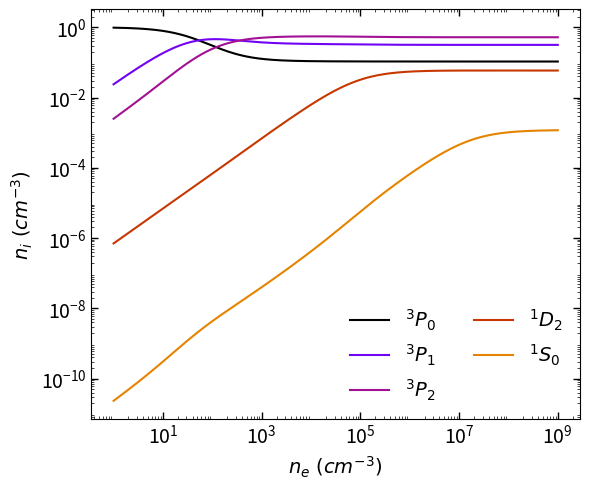
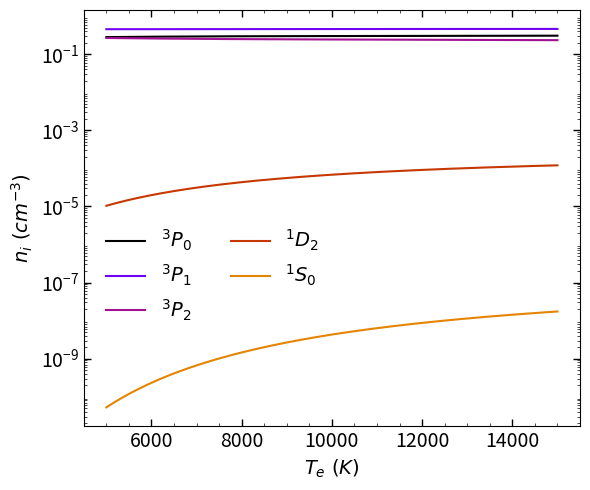

Write the Python code that produced these figures, in order. (Note: this script raises an exception after producing the figures.)
#!/usr/bin/env python3
# -*- coding: utf-8 -*-
"""
Created on Sat Apr 11 09:38:27 2020

@author: mralarcon
"""


import numpy as np
import matplotlib.pyplot as plt
import pandas as pd
from matplotlib.ticker import NullFormatter, LogLocator


# constants
beta = 8.629e-6         # cgs
k = 8.617332e-5	        # eV/K
h = 6.6261e-27          # cm2 g s-1
c = 2.99792458e10       # cm s-1

# atomic data given in Tabla 1
df = pd.DataFrame(
    {'i': ['3P1', '3P2', '3P2', '1D2', '1D2', '1D2', '1S0', '1S0', '1S0', '1S0'],
     'j': ['3P0', '3P0', '3P1', '3P0', '3P1', '3P2', '3P0', '3P1', '3P2', '1D2'],
     'Transicion': ['3P1-3P0', '3P2-3P0', '3P2-3P1',
                    '1D2-3P0', '1D2-3P1', '1D2-3P2',
                    '1S0-3P0', '1S0-3P1', '1S0-3P2', '1S0-1D2'],
     'lambda(A)': [2052800, 764300, 1217700, 6527.2, 6548.1,
                   6583.5, 3058.3, 3062.8, 3070.6, 5754.6],
     'A(1/s)': [2.083e-6, 1.12e-12, 7.42e-6, 5.253e-7, 9.851e-4,
                2.914e-3, 0., 3.185e-2, 1.547e-4, 1.136],
     'O(5000K)': [0.3591, 0.1435, 1.3731, 0.2788, 0.7517,
               1.4455, 0.0335, 0.0936, 0.1632, 0.3894],
     'O(10000K)': [0.38, 0.188, 1.45, 0.286, 0.76, 1.46,
                0.0333, 0.0996, 0.172, 0.522],
     'O(15000K)': [0.3888, 0.2219, 1.4734, 0.2889, 0.7711,
                1.4834, 0.0339, 0.1028, 0.1773, 0.5729],
     'O(20000K)': [0.3950, 0.2460, 1.49, 0.291, 0.779, 1.5,
                0.0343, 0.105, 0.181, 0.609],
     'gi': [3., 5., 5., 5., 5., 5., 1., 1., 1., 1.],
     'gj': [1., 1., 3., 1., 3., 5., 1., 1., 5., 5.],
      })

# user plotting function
def plotter(ax, x, y, xlabel, ylabel, color, label, fontsize,
            lstyle='solid', aph=1, xs='log',ys='log',legcol=1,legloc=0):
    # Format plt.axes for plotting the light curve
    ax.plot(x,y,color=color,label=label,linestyle=lstyle,alpha=aph)
    if label != None: ax.legend(loc=legloc,fontsize=fontsize,frameon=False,ncol=legcol)
    ax.set_xlabel(xlabel,fontsize=fontsize)
    ax.set_ylabel(ylabel,fontsize=fontsize)

  
    ax.minorticks_on()
    ax.tick_params(axis='both',direction='in',which='minor',
                   length=2,width=.5,labelsize=fontsize)
    ax.tick_params(axis='both',direction='in',which='major',
                   length=5,width=1,labelsize=fontsize)
    ax.yaxis.set_ticks_position('both')
    ax.xaxis.set_ticks_position('both')
    
    if xs == 'log':
        ax.set_xscale('log')
        locmin = LogLocator(base=10.0, subs=np.arange(2, 10) * .1,
                                              numticks=100)
        ax.xaxis.set_minor_locator(locmin)
        ax.xaxis.set_minor_formatter(NullFormatter())
        
    if ys == 'log':
        ax.set_yscale('log')
        locmin = LogLocator(base=10.0, subs=np.arange(2, 10) * .1,
                                              numticks=100)
        ax.yaxis.set_minor_locator(locmin)
        ax.yaxis.set_minor_formatter(NullFormatter())


# collisional transition rates function
Te_df = [5000, 10000, 15000, 20000] 
def q(Te_list, df_transition):
    Te_array = np.array(Te_list)
    Eji = 1.2398e4 / df_transition['lambda(A)']
    O_df = df_transition.loc[:,'O(5000K)':'O(20000K)'].values
    O = []
    for o in O_df: O.append(np.interp(Te_array, Te_df, o))
    O = np.array(O)
    qij = beta * O / np.outer(df_transition['gi'].values,np.sqrt(Te_array))
    qji = beta * O / np.outer(df_transition['gj'].values,np.sqrt(Te_array)) * \
        np.exp(-np.outer(Eji,1/(k*Te_array)))
    return qij, qji

        
# relative population function
def rel_populations(ne, Te):
    M = []
    
    # calculate matrix elements
    for indx,l in enumerate(levels[:-1]):
        Mi = np.zeros(len(levels))
        
        lev_i = df[df['i'] == l]
        lev_j = df[df['j'] == l]
        if lev_i.size != 0: qi = q(Te, lev_i)
        if lev_j.size != 0: qj = q(Te, lev_j)
        
        i = 0
        for _,li in lev_i.iterrows():
            Mi[levels.index(li['j'])] = ne * qi[1][i]
            Mi[indx] -= ne * qi[0][i] + li['A(1/s)']
            i += 1
        j = 0
        for _,lj in lev_j.iterrows():
            Mi[levels.index(lj['i'])] = ne * qj[0][j] + lj['A(1/s)']
            Mi[indx] -= ne * qj[1][j]
            j += 1
        M.append(Mi)
    M.append(np.ones(len(levels)))
    
    # define and solve linear system
    M = np.array(M)
    B = np.append(np.zeros(len(levels)-1),np.array([1]))
    N = np.linalg.solve(M, B)
    return N    

# a) critical density T = 10000K
Te = [10000]
levels = ['3P0', '3P1', '3P2', '1D2', '1S0']
print('\nCritical density')
for l in levels[1:]: 
    A = np.sum(df[df['i'] == l]['A(1/s)'])
    qij, _ = q(Te, df[df['i'] == l])
    _, qji = q(Te, df[df['j'] == l])
    Q = np.sum(qij) + np.sum(qji)
    nc = A / Q
    print(r'Level %s: %.3e cm^-3' % (l,nc))
    

# b) relative population ne = [1,10^9] cm^-3, T = 10000K
ne_list = np.logspace(0,9,500)
Te = [10000]

n = []
for ne in ne_list:
    n.append(rel_populations(ne, Te))
n = np.array(n)

# plot
fig = plt.figure(1,figsize=(6,5))
plt.clf()
ax = plt.subplot(1,1,1)
colormap = plt.cm.get_cmap('gnuplot', 255)
co = colormap(np.linspace(0, 1, len(levels)+1))
ylabel = r'$n_i ~ (cm^{-3})$'; xlabel = r'$n_e ~ (cm^{-3})$'
fontsize = 14
for il,l in enumerate(levels):
    label = r'$' + '^' + l[:-1] + '_' + l[-1] + '$'
    plotter(ax, ne_list, n[:,il], xlabel, ylabel, co[il], label, fontsize,legcol=2)

plt.tight_layout()
#plt.show()
print('\nSaving plot b.pdf...')
plt.savefig('b.pdf',dpi=500)
print('Done!')


# c) relative population ne = 100 cm^-3, T = [5000,15000] K
ne = 100
Te_list = np.linspace(5000,15000,500)

T = []
for Te in Te_list:
    T.append(rel_populations(ne, [Te]))
T = np.array(T)

# plot
fig = plt.figure(2,figsize=(6,5))
plt.clf()
ax = plt.subplot(1,1,1)
xlabel = r'$T_e ~ (K)$'

for il,l in enumerate(levels):
    label = r'$' + '^' + l[:-1] + '_' + l[-1] + '$'
    plotter(ax, Te_list, T[:,il], xlabel, ylabel, co[il], label,fontsize,
            xs='lin',legcol=2, legloc=[0.03,0.23])

plt.tight_layout()
#plt.show()
print('\nSaving plot c.pdf...')
plt.savefig('c.pdf',dpi=500)
print('Done!')


# emission coefficients
def j(transition, N):
    trans_row = df[df['Transicion']==transition]
    initial_level = trans_row['i'].to_string(index=False)[1:]
    n = N[levels.index(initial_level)]
    nu = c / trans_row['lambda(A)'] * 1e8
    A = trans_row['A(1/s)']
    j = h * nu / (4*np.pi) * n * A
    return np.float(j)

def j_mod(ne, Te):
    Te_a = np.array(Te)
    return 8.23 * np.exp(2.5e4/Te_a) / (1+4.4e-3 * ne / Te_a**(1/2))

# d) fraction
ne_list = [1, 1e5, 1e9]
Te_list = np.linspace(5000,20000,100)
transitions = ['1D2-3P1', '1D2-3P2', '1S0-1D2']

# plot
fig = plt.figure(3,figsize=(6,5))
plt.clf()
ax = plt.subplot(1,1,1)
co = colormap(np.linspace(0, 1, 4))
ylabel = r'$\frac{j_{\lambda6548}+j_{\lambda6583}}{j_{\lambda5755}}$'
xlabel = r'$T_e ~ (K)$'
lab = ['100', '10^5', '10^9']

for e,ne in enumerate(ne_list):

    trans_list = []    
    for t in transitions:
        jnn = []
        for Te in Te_list:
            N = rel_populations(ne, [Te])
            jnn.append(j(t, N))
        trans_list.append(jnn)
        
    trans = np.array(trans_list)
    jc = (trans[0] + trans[1]) / trans[2]  

    label = r'$%s ~ cm^{-3}$' % lab[e]
    plotter(ax, Te_list, jc, xlabel, ylabel, co[e], label, fontsize, xs='lin')
    plotter(ax, Te_list, j_mod(ne,Te_list), xlabel, ylabel, co[e], None, 
            fontsize, lstyle='dashed', xs='lin')

plt.tight_layout()
#plt.show()
print('\nSaving plot d.pdf...')
plt.savefig('d.pdf',dpi=500)
print('Done!')